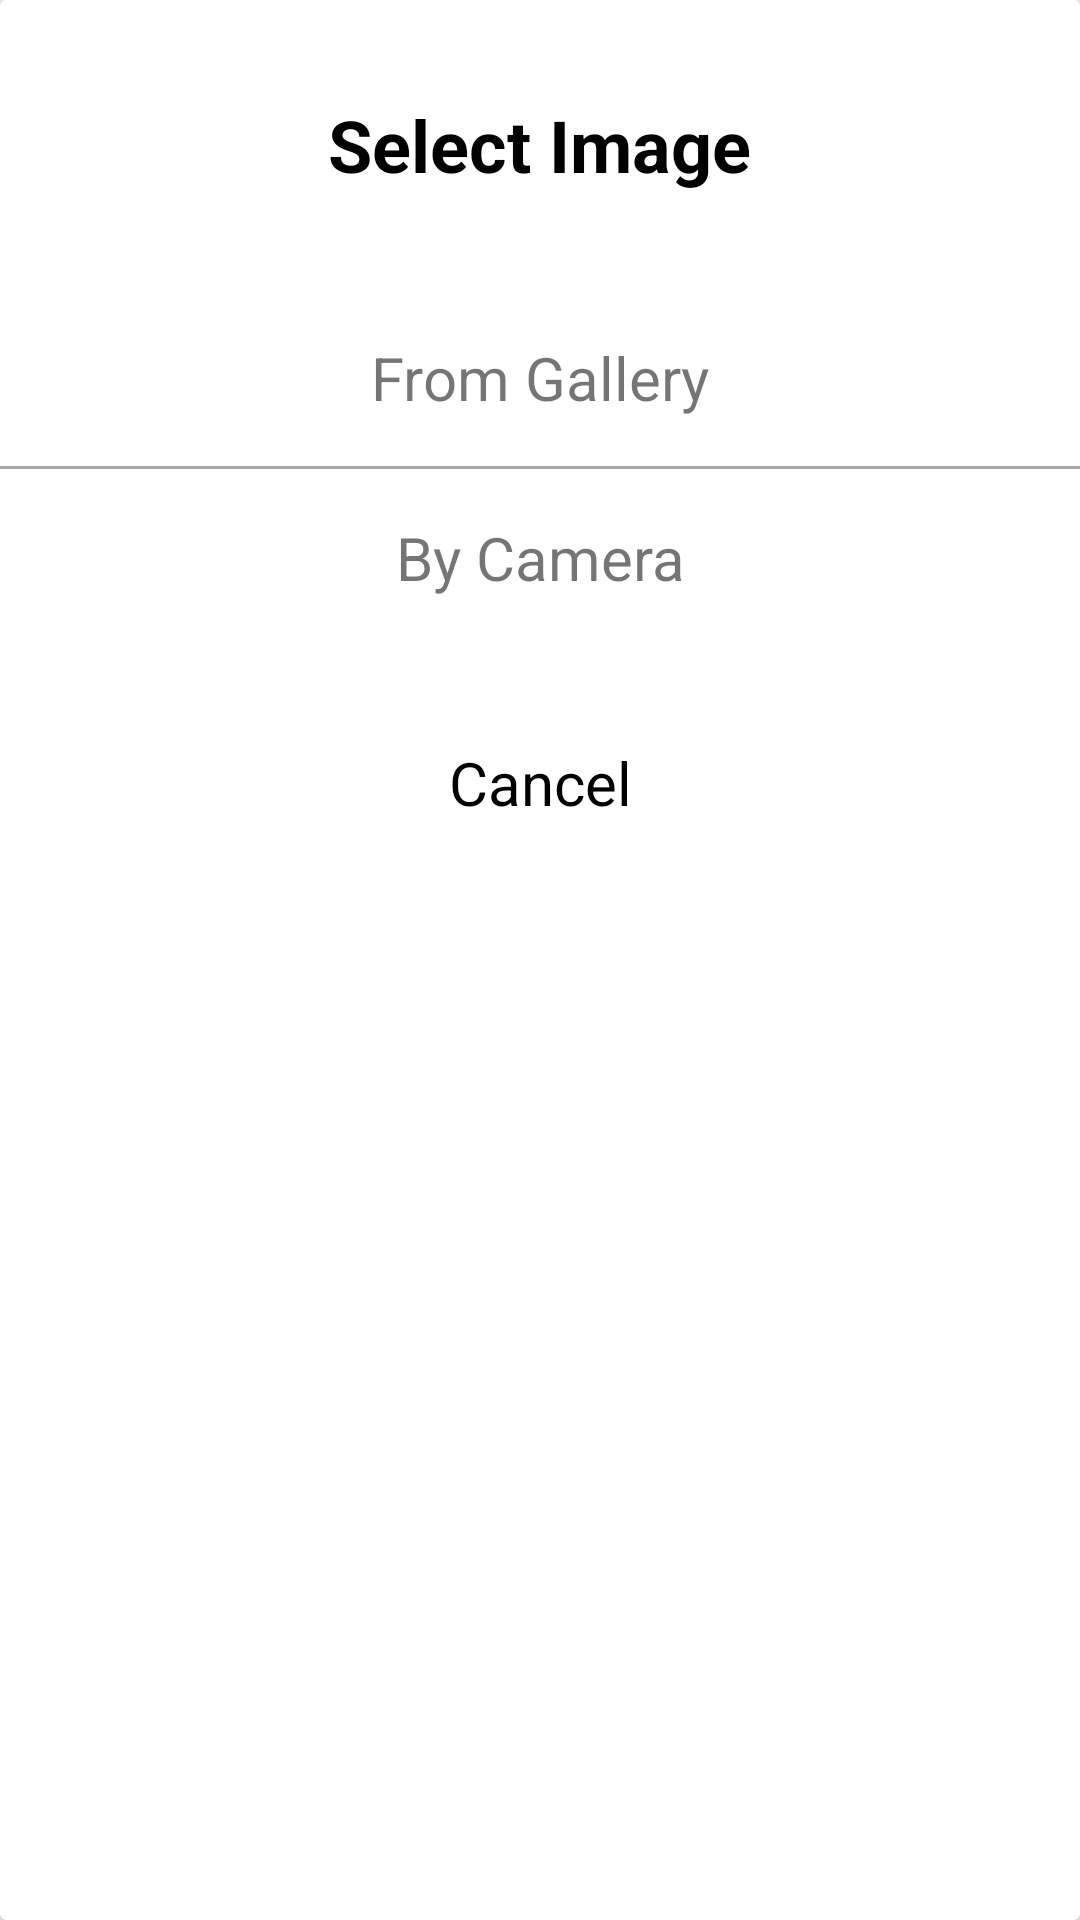

Layout XML and referenced resources for this Android screen:
<!-- AndroidManifest.xml: application theme AppTheme -->
<!-- res/layout/dialog_image_selection.xml -->
<?xml version="1.0" encoding="utf-8"?>
<android.support.v7.widget.CardView
    xmlns:android="http://schemas.android.com/apk/res/android"
    android:layout_width="match_parent"
    android:layout_height="wrap_content"
    >

    <RelativeLayout
        android:layout_width="match_parent"
        android:layout_height="match_parent">

        <TextView
            android:id="@+id/tv_title"
            android:layout_width="wrap_content"
            android:layout_height="wrap_content"
            android:layout_centerHorizontal="true"
            android:layout_margin="@dimen/view_space"
            android:padding="@dimen/view_space"
            android:text="@string/title_select_image"
            android:textColor="@android:color/black"
            android:textSize="@dimen/tv_heading_one"
            android:textStyle="bold"
            />

        <TextView
            android:id="@+id/tv_from_gallery"
            android:layout_width="match_parent"
            android:layout_height="wrap_content"
            android:layout_below="@+id/tv_title"
            android:background="?android:selectableItemBackground"
            android:gravity="center"
            android:padding="@dimen/view_space"
            android:text="@string/label_from_gallery"
            android:textSize="@dimen/tv_heading_three"
            />

        <View
            android:id="@+id/view_divider"
            android:layout_width="match_parent"
            android:layout_height="@dimen/view_divider"
            android:layout_below="@+id/tv_from_gallery"
            android:background="@android:color/darker_gray"
            />

        <TextView
            android:id="@+id/tv_by_camera"
            android:layout_width="match_parent"
            android:layout_height="wrap_content"
            android:layout_below="@+id/view_divider"
            android:background="?android:selectableItemBackground"
            android:gravity="center"
            android:padding="@dimen/view_space"
            android:text="@string/label_by_camera"
            android:textSize="@dimen/tv_heading_three"
            />

        <TextView
            android:id="@+id/tv_cancel"
            android:layout_width="match_parent"
            android:layout_height="wrap_content"
            android:layout_below="@+id/tv_by_camera"
            android:layout_marginTop="@dimen/view_space"
            android:background="?attr/selectableItemBackground"
            android:gravity="center"
            android:padding="@dimen/view_space"
            android:text="@string/label_cancel"
            android:textColor="@android:color/black"
            android:textSize="@dimen/tv_heading_three"
            />

    </RelativeLayout>

</android.support.v7.widget.CardView>
<!-- resources referenced by this layout -->
<resources>
  <dimen name="tv_heading_one">24sp</dimen>
  <dimen name="tv_heading_three">20sp</dimen>
  <dimen name="view_divider">1dp</dimen>
  <dimen name="view_space">16dp</dimen>
  <string name="label_by_camera">By Camera</string>
  <string name="label_cancel">Cancel</string>
  <string name="label_from_gallery">From Gallery</string>
  <string name="title_select_image">Select Image</string>
  <style name="AppTheme" parent="Theme.AppCompat.Light.NoActionBar">
          
          <item name="colorPrimary">@color/colorPrimary</item>
          <item name="colorPrimaryDark">@color/colorPrimaryDark</item>
          <item name="colorAccent">@color/colorAccent</item>
      </style>
  <color name="colorPrimary">#3F51B5</color>
  <color name="colorPrimaryDark">#303F9F</color>
  <color name="colorAccent">#FF4081</color>
</resources>
